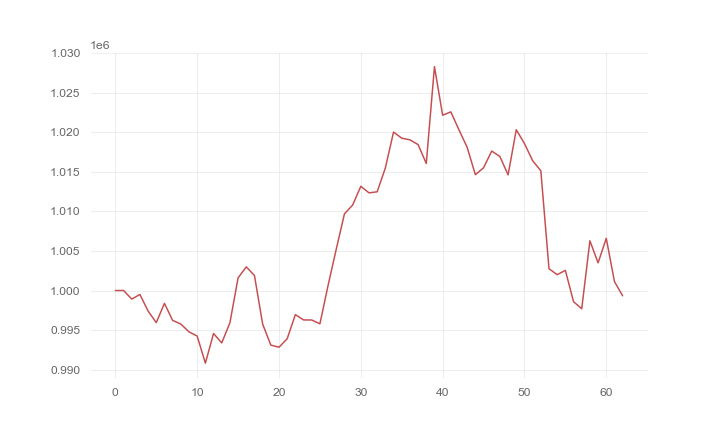

The file beside this chart, header and first rows:
, 0
0, 1000000
1, 1000010
2, 998923
3, 999499
4, 997412
5, 995943
6, 998379
7, 996228
8, 995766
9, 994775
10, 994243
11, 990817
12, 994570
13, 993380
14, 995915
15, 1001600
16, 1002994
17, 1001901
18, 995768
19, 993102
20, 992833
21, 993906
22, 996953
23, 996286
24, 996275
25, 995794
26, 1000656
27, 1005246
28, 1009700
29, 1010805
30, 1013183
31, 1012352
32, 1012486
33, 1015501
34, 1020038
35, 1019265
36, 1019058
37, 1018452
38, 1016066
39, 1028307
40, 1022169
41, 1022593
42, 1020308
43, 1018102
44, 1014647
45, 1015518
46, 1017637
47, 1016945
48, 1014625
49, 1020333
50, 1018587
51, 1016421
52, 1015150
53, 1002758
54, 1002007
55, 1002548
56, 998590
57, 997700
58, 1006290
59, 1003503
... 3 more rows
